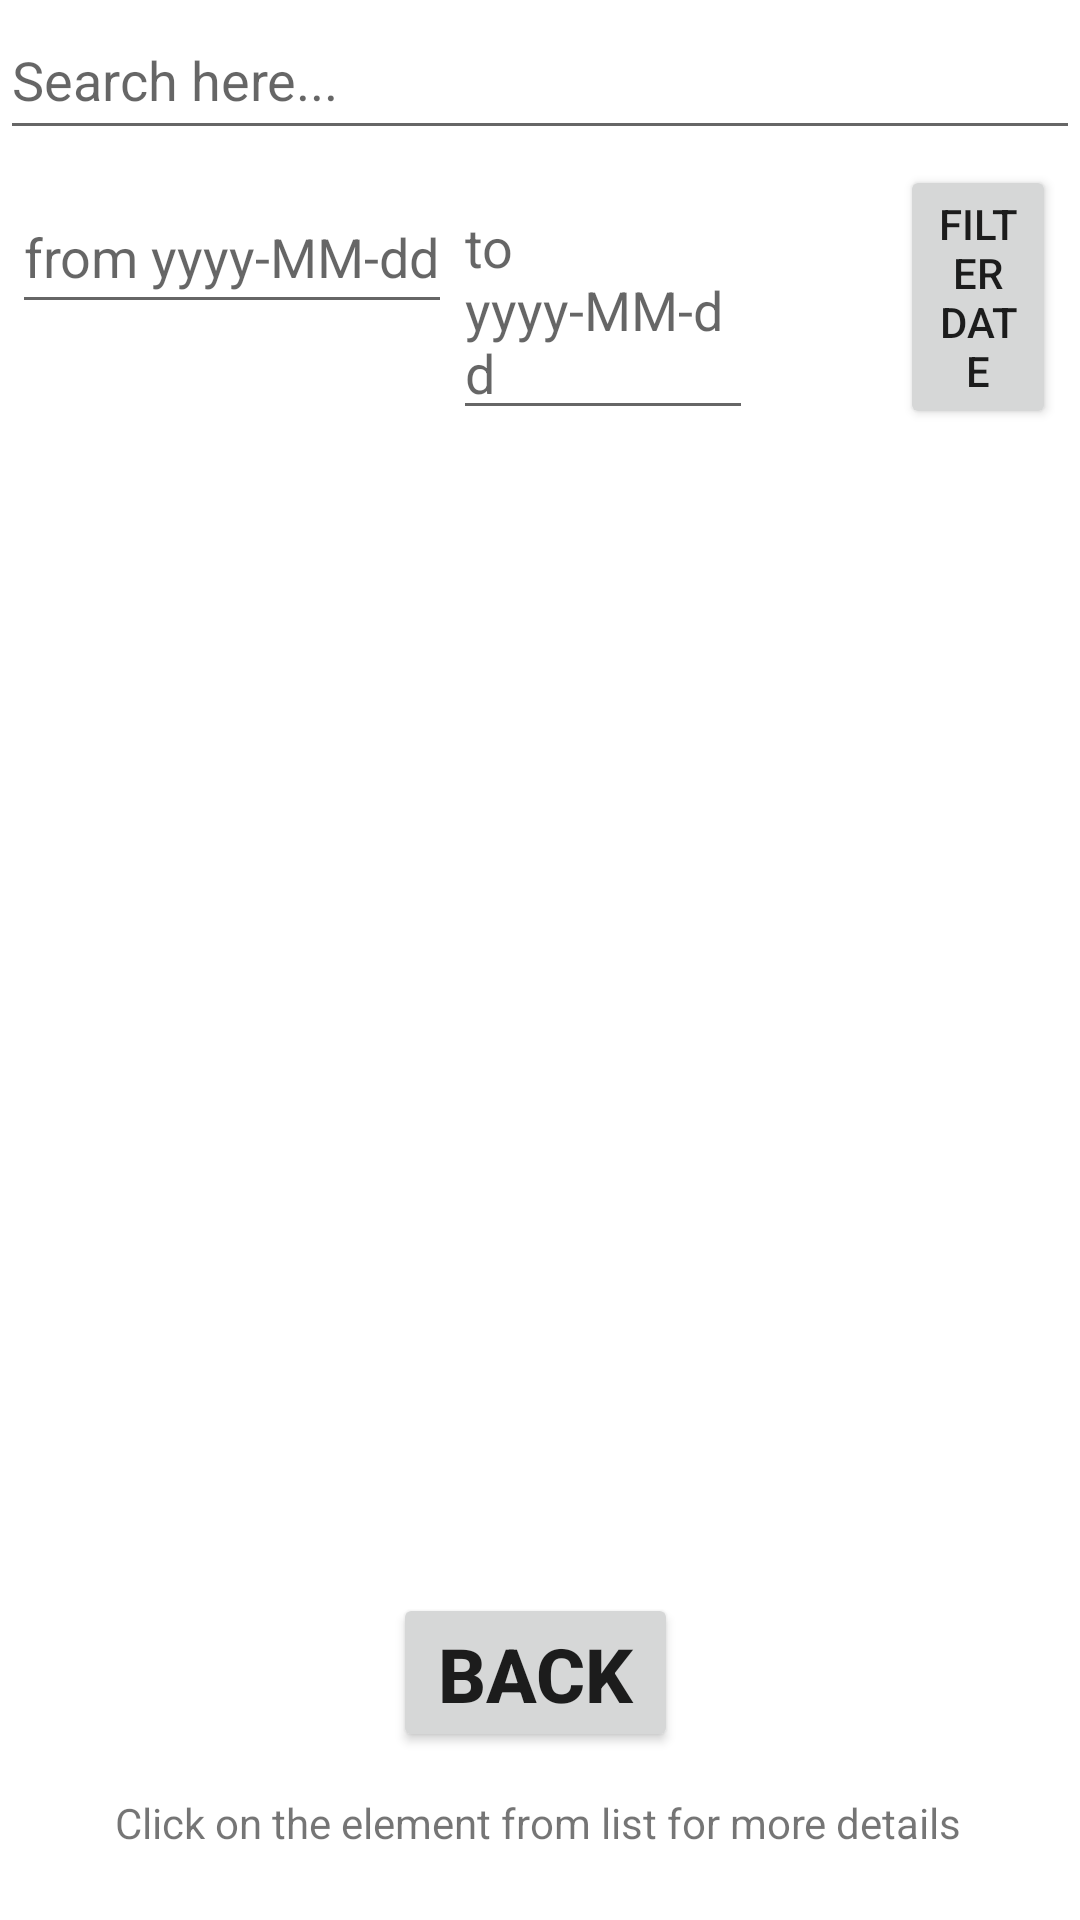

The Android layout XML behind this screen, and the referenced resources:
<!-- AndroidManifest.xml: application theme Theme.Ocr_mParagon1j -->
<!-- res/layout/activity_paragon.xml -->
<?xml version="1.0" encoding="utf-8"?>
<RelativeLayout xmlns:android="http://schemas.android.com/apk/res/android"
    xmlns:tools="http://schemas.android.com/tools"
    android:layout_width="match_parent"
    android:layout_height="match_parent"
    android:orientation="vertical"
    tools:context=".Paragon">

    <EditText
        android:id="@+id/searchFilter"
        android:layout_width="match_parent"
        android:layout_height="50dp"
        android:hint="Search here..." />


    <EditText
        android:id="@+id/fromDate"
        android:layout_width="wrap_content"
        android:layout_height="48dp"
        android:layout_alignParentStart="true"
        android:layout_alignParentTop="true"
        android:layout_marginStart="4dp"
        android:layout_marginTop="60dp"
        android:hint="@string/from_yyyy_mm_dd" />

    <EditText
        android:id="@+id/toDate"
        android:layout_width="151dp"
        android:layout_height="wrap_content"
        android:layout_alignParentStart="true"
        android:layout_alignParentTop="true"
        android:layout_alignParentEnd="true"
        android:layout_marginStart="151dp"
        android:layout_marginTop="60dp"
        android:layout_marginEnd="109dp"
        android:hint="@string/to_yyyy_mm_dd"
        android:minHeight="48dp" />

    <Button
        android:id="@+id/buttonOK"
        android:layout_width="wrap_content"
        android:layout_height="wrap_content"
        android:layout_alignParentStart="true"
        android:layout_alignParentTop="true"
        android:layout_alignParentEnd="true"
        android:layout_marginStart="300dp"
        android:layout_marginTop="55dp"
        android:layout_marginEnd="8dp"
        android:text="@string/filter_date" />

    <ListView
        android:id="@+id/listviewtxt"
        android:layout_width="match_parent"
        android:layout_height="500dp"
        android:layout_alignParentStart="true"
        android:layout_alignParentTop="true"
        android:layout_alignParentEnd="true"
        android:layout_alignParentBottom="true"
        android:layout_marginStart="0dp"
        android:layout_marginTop="117dp"
        android:layout_marginEnd="0dp"
        android:layout_marginBottom="114dp"
        android:gravity="center|center_horizontal"
        android:textAlignment="center" />

    <Button
        android:id="@+id/btnback"
        android:layout_width="146dp"
        android:layout_height="53dp"
        android:layout_alignParentStart="true"
        android:layout_alignParentEnd="true"
        android:layout_alignParentBottom="true"
        android:layout_marginStart="131dp"
        android:layout_marginEnd="134dp"
        android:layout_marginBottom="56dp"
        android:text="@string/Back"
        android:textSize="25sp"
        android:textStyle="bold" />

    <TextView
        android:id="@+id/textView2"
        android:layout_width="match_parent"
        android:layout_height="wrap_content"
        android:layout_alignParentEnd="true"
        android:layout_alignParentBottom="true"
        android:layout_marginEnd="1dp"
        android:layout_marginBottom="23dp"
        android:gravity="center"
        android:text="Click on the element from list for more details" />


</RelativeLayout>
<!-- resources referenced by this layout -->
<resources>
  <string name="Back">Back</string>
  <string name="filter_date">Filter date</string>
  <string name="from_yyyy_mm_dd">from yyyy-MM-dd</string>
  <string name="to_yyyy_mm_dd">to yyyy-MM-dd</string>
  <style name="Theme.Ocr_mParagon1j" parent="Theme.MaterialComponents.DayNight.DarkActionBar">
          
          <item name="colorPrimary">@color/purple_500</item>
          <item name="colorPrimaryVariant">@color/purple_700</item>
          <item name="colorOnPrimary">@color/white</item>
          
          <item name="colorSecondary">@color/teal_200</item>
          <item name="colorSecondaryVariant">@color/teal_700</item>
          <item name="colorOnSecondary">@color/black</item>
          
          <item name="android:statusBarColor" tools:targetApi="l">?attr/colorPrimaryVariant</item>
          
      </style>
  <!-- not gathered from this repository: default colours our renderer supplied (Android Studio template values) -->
  <color name="purple_500">#FF6200EE</color>
  <color name="purple_700">#FF3700B3</color>
  <color name="teal_200">#FF03DAC5</color>
  <color name="teal_700">#FF018786</color>
  <color name="black">#FF000000</color>
  <color name="white">#FFFFFFFF</color>
</resources>
